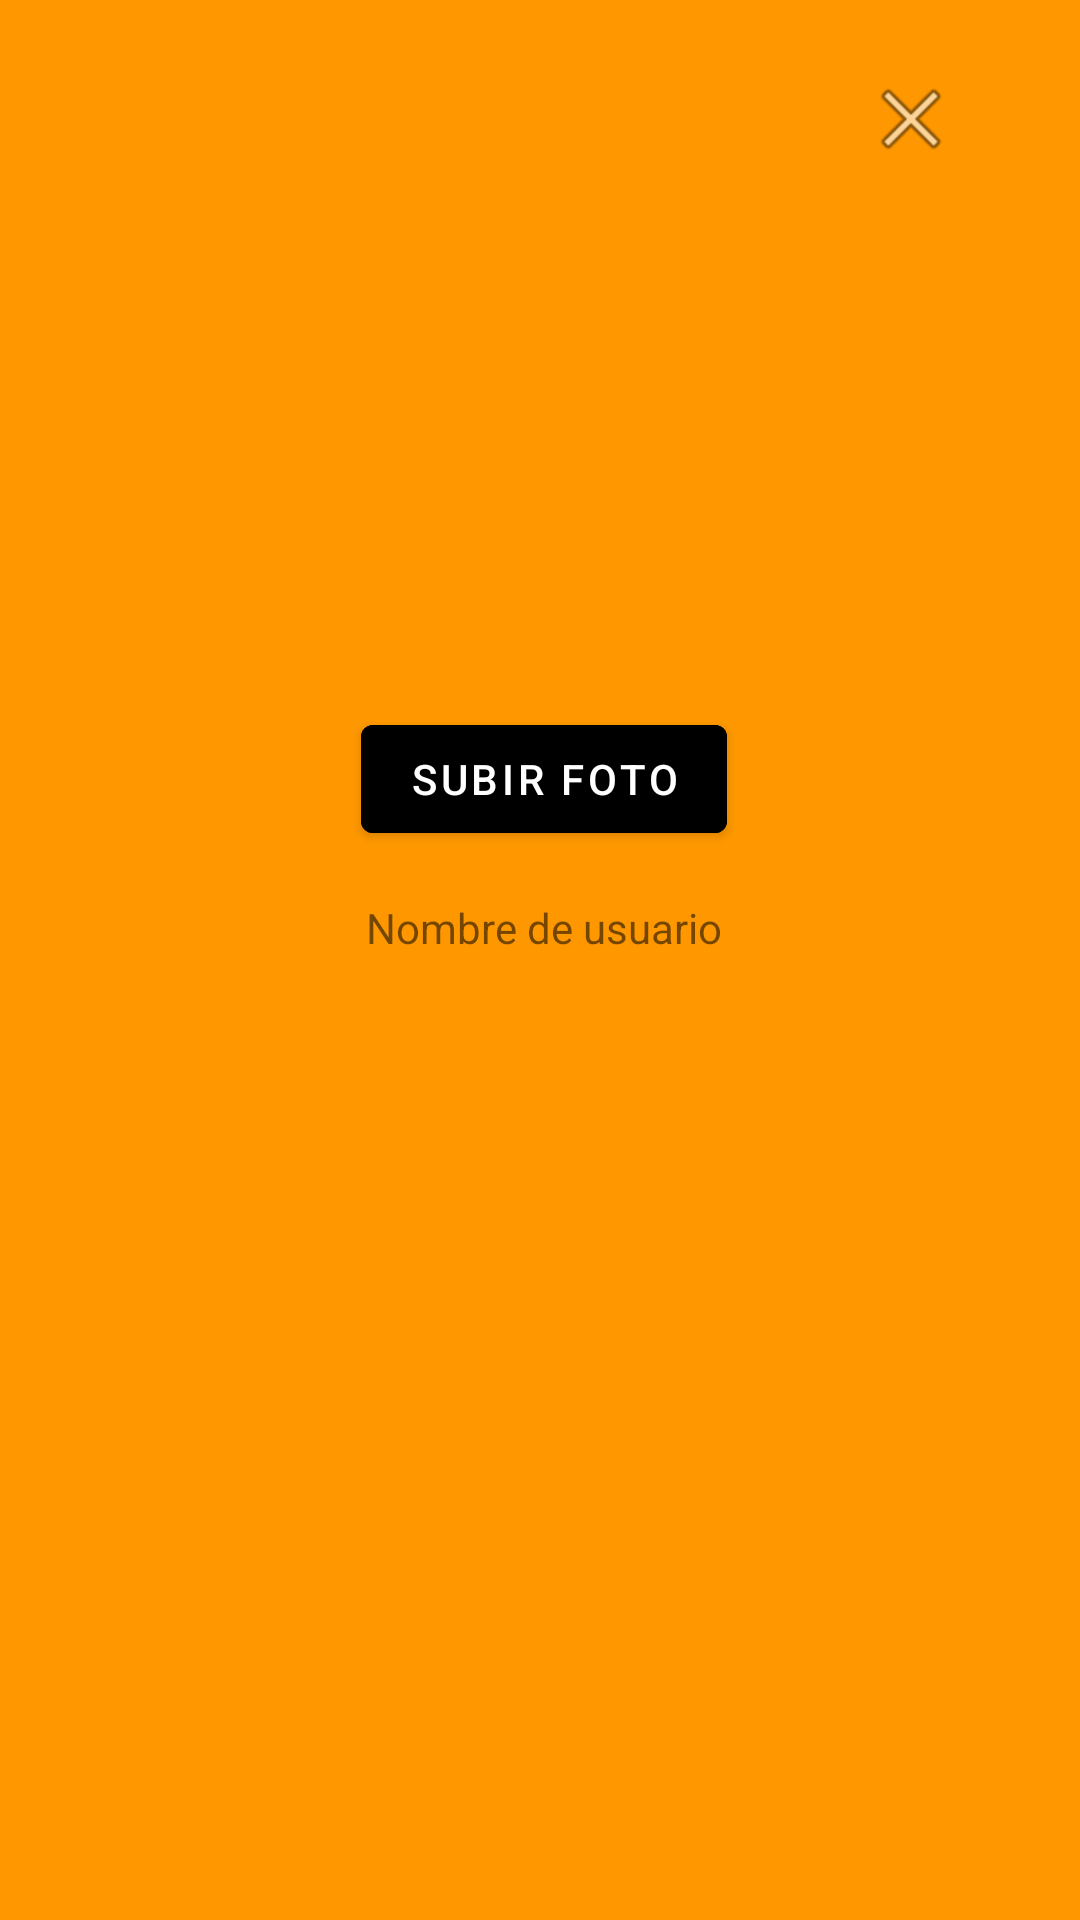

Produce the Android XML layout that renders to this screen, including the resource entries it uses.
<!-- AndroidManifest.xml: application theme Theme.Wizardtrack -->
<!-- res/layout/perfil.xml -->
<?xml version="1.0" encoding="utf-8"?>
<androidx.constraintlayout.widget.ConstraintLayout xmlns:android="http://schemas.android.com/apk/res/android"
    xmlns:app="http://schemas.android.com/apk/res-auto"
    xmlns:tools="http://schemas.android.com/tools"
    android:layout_width="match_parent"
    android:layout_height="match_parent"
    android:background="#000000"
    android:backgroundTint="#FF9800">

    <ImageView
        android:id="@+id/profileImage"
        android:layout_width="120dp"
        android:layout_height="120dp"
        android:layout_marginTop="16dp"
        android:src="@drawable/default_profile_image"
        app:layout_constraintBottom_toTopOf="@+id/uploadButton"
        app:layout_constraintEnd_toEndOf="parent"
        app:layout_constraintStart_toStartOf="parent"
        app:layout_constraintTop_toTopOf="parent"
        app:layout_constraintVertical_bias="0.3" />

    <Button
        android:id="@+id/uploadButton"
        android:layout_width="wrap_content"
        android:layout_height="wrap_content"
        android:backgroundTint="#000000"
        app:layout_constraintBottom_toBottomOf="parent"
        app:layout_constraintEnd_toEndOf="parent"
        app:layout_constraintHorizontal_bias="0.505"
        app:layout_constraintStart_toStartOf="parent"
        app:layout_constraintTop_toTopOf="parent"
        app:layout_constraintVertical_bias="0.398"
        android:text="@string/subirfoto"/>

    <TextView
        android:id="@+id/usernameTextView"
        android:layout_width="wrap_content"
        android:layout_height="wrap_content"
        android:layout_marginTop="16dp"
        app:layout_constraintBottom_toBottomOf="parent"
        app:layout_constraintEnd_toEndOf="parent"
        app:layout_constraintHorizontal_bias="0.506"
        app:layout_constraintStart_toStartOf="parent"
        app:layout_constraintTop_toBottomOf="@+id/uploadButton"
        app:layout_constraintVertical_bias="0.0"
        android:text="@string/nombreusuario"/>

    <ImageButton
        android:id="@+id/CerrarPerfil"
        android:layout_width="wrap_content"
        android:layout_height="wrap_content"
        android:backgroundTint="#FE9700"
        android:onClick="cerrarPerfil"
        android:contentDescription="Cerrar perfil"
        app:layout_constraintBottom_toBottomOf="parent"
        app:layout_constraintEnd_toEndOf="parent"
        app:layout_constraintHorizontal_bias="0.907"
        app:layout_constraintStart_toStartOf="parent"
        app:layout_constraintTop_toTopOf="parent"
        app:layout_constraintVertical_bias="0.023"
        app:srcCompat="@android:drawable/ic_menu_close_clear_cancel" />

</androidx.constraintlayout.widget.ConstraintLayout>
<!-- resources referenced by this layout -->
<resources>
  <string name="nombreusuario">Nombre de usuario</string>
  <string name="subirfoto">Subir foto</string>
  <style name="Theme.Wizardtrack" parent="Theme.MaterialComponents.DayNight.DarkActionBar">
          
          <item name="colorPrimary">@color/purple_500</item>
          <item name="colorPrimaryVariant">@color/purple_700</item>
          <item name="colorOnPrimary">@color/white</item>
          
          <item name="colorSecondary">@color/teal_200</item>
          <item name="colorSecondaryVariant">@color/teal_700</item>
          <item name="colorOnSecondary">@color/black</item>
          
          <item name="android:statusBarColor">?attr/colorPrimaryVariant</item>
          
      </style>
  <!-- not gathered from this repository: default colours our renderer supplied (Android Studio template values) -->
  <color name="purple_500">#FF6200EE</color>
  <color name="purple_700">#FF3700B3</color>
  <color name="teal_200">#FF03DAC5</color>
  <color name="teal_700">#FF018786</color>
  <color name="black">#FF000000</color>
  <color name="white">#FFFFFFFF</color>
</resources>
